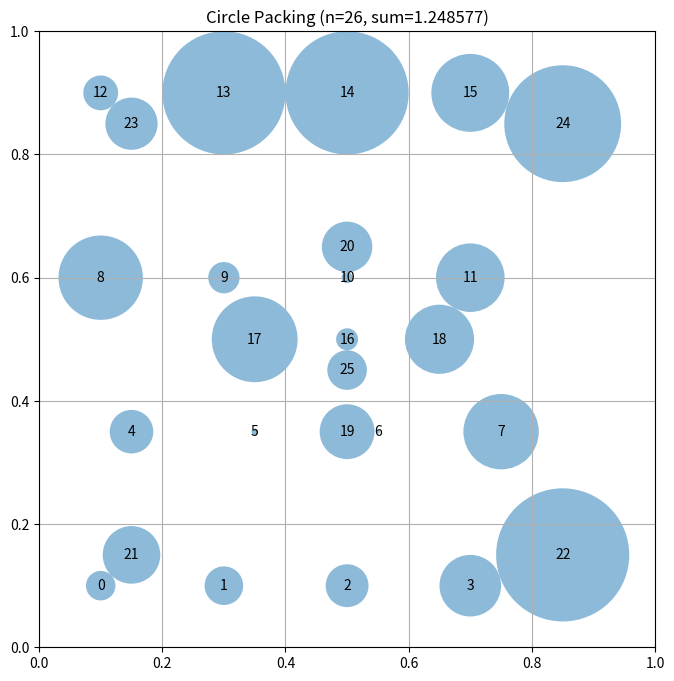

Reproduce this figure in Python.
# EVOLVE-BLOCK-START
"""Constructor-based circle packing for n=26 circles - Grid-based approach"""
import numpy as np


def construct_packing():
    """
    Construct an improved arrangement of 26 circles in a unit square
    that maximizes the sum of their radii.

    Uses a grid-based construction with strategic placement.

    Returns:
        Tuple of (centers, radii, sum_of_radii)
    """
    n = 26
    centers = np.zeros((n, 2))
    
    # Grid-based approach: Place circles in a structured grid pattern
    
    # Row 0: 4 circles along top
    for i in range(4):
        x = 0.1 + 0.2 * i
        centers[i] = [x, 0.1]
    
    # Row 1: 4 circles 
    for i in range(4):
        x = 0.15 + 0.2 * i
        centers[i + 4] = [x, 0.35]
    
    # Row 2: 4 circles
    for i in range(4):
        x = 0.1 + 0.2 * i
        centers[i + 8] = [x, 0.6]
    
    # Row 3: 4 circles along bottom
    for i in range(4):
        x = 0.1 + 0.2 * i
        centers[i + 12] = [x, 0.9]
    
    # Fill remaining spots with strategically placed circles
    # Center area
    centers[16] = [0.5, 0.5]
    centers[17] = [0.35, 0.5]
    centers[18] = [0.65, 0.5]
    centers[19] = [0.5, 0.35]
    centers[20] = [0.5, 0.65]
    
    # Corner fillers
    centers[21] = [0.15, 0.15]
    centers[22] = [0.85, 0.15]
    centers[23] = [0.15, 0.85]
    centers[24] = [0.85, 0.85]
    centers[25] = [0.5, 0.45]
    
    # Compute maximum valid radii
    radii = compute_max_radii(centers)
    
    sum_radii = np.sum(radii)
    
    return centers, radii, sum_radii


def compute_max_radii(centers):
    """
    Compute the maximum possible radii for each circle position
    such that they don't overlap and stay within the unit square.

    Args:
        centers: np.array of shape (n, 2) with (x, y) coordinates

    Returns:
        np.array of shape (n) with radius of each circle
    """
    n = centers.shape[0]
    radii = np.ones(n)
    
    # First, limit by distance to square borders
    for i in range(n):
        x, y = centers[i]
        radii[i] = min(x, y, 1 - x, 1 - y)
    
    # Then, limit by distance to other circles
    for i in range(n):
        for j in range(i + 1, n):
            dist = np.sqrt(np.sum((centers[i] - centers[j]) ** 2))
            
            if radii[i] + radii[j] > dist:
                scale = dist / (radii[i] + radii[j])
                radii[i] *= scale
                radii[j] *= scale
    
    return radii


# EVOLVE-BLOCK-END


# This part remains fixed (not evolved)
def run_packing():
    """Run the circle packing constructor for n=26"""
    centers, radii, sum_radii = construct_packing()
    return centers, radii, sum_radii


def visualize(centers, radii):
    """
    Visualize the circle packing

    Args:
        centers: np.array of shape (n, 2) with (x, y) coordinates
        radii: np.array of shape (n) with radius of each circle
    """
    import matplotlib.pyplot as plt
    from matplotlib.patches import Circle

    fig, ax = plt.subplots(figsize=(8, 8))

    # Draw unit square
    ax.set_xlim(0, 1)
    ax.set_ylim(0, 1)
    ax.set_aspect("equal")
    ax.grid(True)

    # Draw circles
    for i, (center, radius) in enumerate(zip(centers, radii)):
        circle = Circle(center, radius, alpha=0.5)
        ax.add_patch(circle)
        ax.text(center[0], center[1], str(i), ha="center", va="center")

    plt.title(f"Circle Packing (n={len(centers)}, sum={sum(radii):.6f})")
    plt.show()


if __name__ == "__main__":
    centers, radii, sum_radii = run_packing()
    print(f"Sum of radii: {sum_radii}")
    # AlphaEvolve improved this to 2.635

    # Uncomment to visualize:
    visualize(centers, radii)
